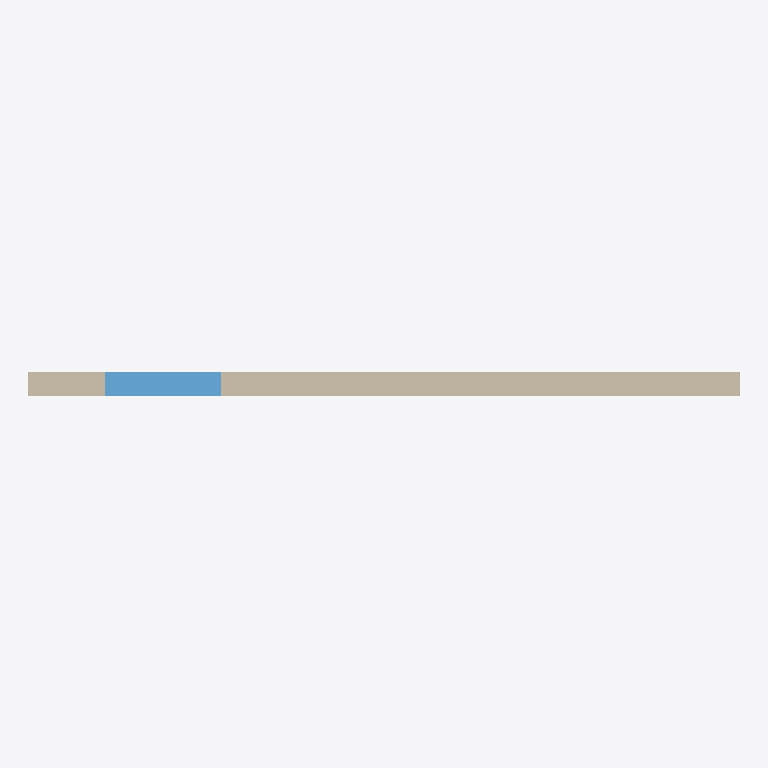
Plan cut of the same IFC building model at storey 'EG' (level 0.00 m, cut at 1.40 m), seen from above with north up, elements coloured by IFC class: 1 wall (beige), 1 window (light blue). Cut surfaces are drawn darker.
Extent 9.2 m × 0.3 m × 3.0 m (x, y, z). Storeys (1): EG at 0.00 m. Elements (2): 1 IfcWall, 1 IfcWindow.

HEADER;
FILE_DESCRIPTION(('ViewDefinition [ReferenceView]'),'2;1');
FILE_NAME('ifc4_koerper_bauteile.ifc','2026-09-25T00:00:00',(''),(''),'EPOS-Plan Importprobe (EPOS.Kern.Tests)','EPOS-Plan Importprobe, selbst erzeugt','');
FILE_SCHEMA(('IFC4'));
ENDSEC;
DATA;
#1=IFCPROJECT('0000000010080000000001',$,'Importprobe',$,$,$,$,(#8),#2);
#12=IFCSITE('0000000010080000000002',$,'Grundstück',$,$,#15,$,$,.ELEMENT.,$,$,$,$,$);
#17=IFCBUILDING('0000000010080000000004',$,'Bauteilkörper',$,$,#20,$,$,.ELEMENT.,$,$,$);
#22=IFCBUILDINGSTOREY('0000000010080000000006',$,'EG',$,$,#25,$,$,.ELEMENT.,0.0);
#27=IFCWALL('0000000010080000000008',$,'Außenwand Süd',$,$,#30,#91,$,$);
#92=IFCWINDOW('000000001008000000000O',$,'Fenster Süd',$,$,#95,#158,$,1200.0,1500.0,$,$,$);
ENDSEC;
